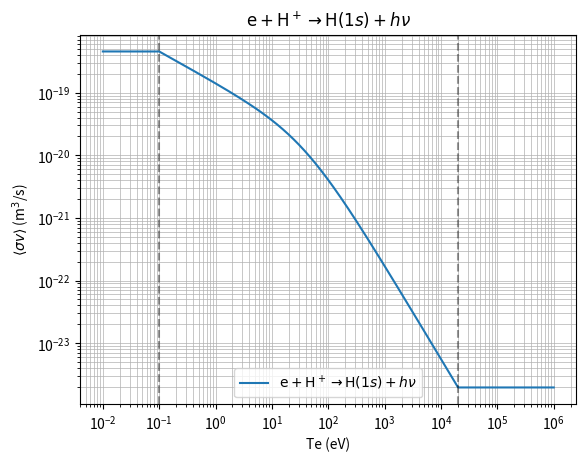

This chart was generated by the following Python code:
import numpy as np

def sigma_v_rec_h1s(Te):
    """
    Calculate the electron-ion radiative recombination rate coefficient
    for atomic hydrogen in the 1s state.

    This function computes the rate coefficient for the reaction:
        e + H^+ → H(n=1) + hν
    based on the empirical formula provided in Janev (1987), p. 32.

    Parameters:
    -----------
    Te : float or numpy.ndarray
        Electron temperature in eV. Can be a scalar or an array of temperatures.

    Returns:
    --------
    result : float or numpy.ndarray
        Recombination rate coefficient in cm³/s. The output type matches the input type:
        - If Te is a scalar, result is a scalar.
        - If Te is an array, result is an array of the same shape.

    Notes:
    ------
    - The temperature Te is clipped to the range [0.1, 2.01e4] eV to ensure
      the validity of the empirical formula.
    - The formula is based on the following parameters:
        - n = 1 (principal quantum number of the final state)
        - Ry = 13.58 eV (Rydberg energy for hydrogen)
        - A_{nl=1s} = 3.92 (empirical coefficient)
        - X_{nl=1s} = 0.35 (empirical coefficient)
    """
    # Clip Te to the valid range [0.1, 2.01e4] eV
    Te = np.clip(Te, 0.1, 2.01e4)

    # Constants for the recombination rate formula
    n       = 1  # Principal quantum number of the final state
    Ry      = 13.58  # Rydberg energy for hydrogen (eV)
    E_ion_n = Ry / n  # Ionization energy of the n-th level (eV)
    A_nl    = 3.92  # Empirical coefficient
    X_nl    = 0.35  # Empirical coefficient

    # Calculate the recombination rate coefficient based on the empirical formula provided in Janev (1987), p. 32.
    B_n = E_ion_n / Te
    result = (A_nl * (1e-14)) * np.sqrt(E_ion_n / Ry) * ((B_n**1.5) / (B_n + X_nl)) * 1e-6

    return result

if __name__ == '__main__':
    print('Te:scalar')
    Te = 1e4  # scalar
    result = sigma_v_rec_h1s(Te)
    print(f'Te:{Te},result:{result}')

    print('Te:array')
    Te = np.logspace(-2,6,1000)
    result = sigma_v_rec_h1s(Te)
    #------------------------------------------------------------------------------------------
    import matplotlib.pyplot as plt
    plt.plot(Te, result, label=r'$\text{e} + \text{H}^+ \rightarrow \text{H}(1s) + h\nu$')
    plt.yscale('log')
    plt.xscale('log')
    plt.axvline(0.1   ,color='k',linestyle='--',alpha=0.4)
    plt.axvline(2.01e4,color='k',linestyle='--',alpha=0.4)
    plt.grid(True, which='both', linestyle='-', linewidth=0.5)
    plt.xlabel('Te (eV)')
    plt.ylabel(r'$\langle \sigma v \rangle$ (m$^3$/s)')
    plt.legend()
    plt.title(r'$\text{e} + \text{H}^+ \rightarrow \text{H}(1s) + h\nu$')
    plt.show()